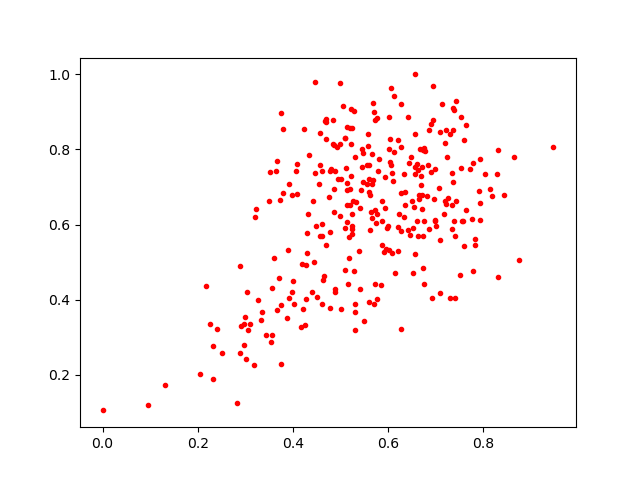

The data file committed next to this chart (first rows):
0.5279457, 0.47515804
0.7308, 0.84
0.2978, 0.3357
0.657, 0.5205
0.4065, 0.7426
0.8655, 0.7803
0.4635, 0.4533
0.5254, 0.8568
0.2402, 0.3226
0.5386, 0.5285
0.4919, 0.8067
0.6603, 0.6099
0.5554, 0.7078
0.4287, 0.5251
0.734, 0.736
0.5939, 0.6438
0.5693, 0.9234
0.6564, 0.8401
0.4298, 0.5773
0.6469, 0.5711
0.4613, 0.7438
0.6332, 0.7342
0.5688, 0.719
0.09589, 0.1186
0.4575, 0.7598
0.6426, 0.586
0.42, 0.4953
0.556, 0.7599
0.6645, 0.6799
0.4084, 0.6825
0.6104, 0.7161
0.5128, 0.7101
0.2169, 0.4373
0.661, 0.7608
0.6266, 0.321
0.6213, 0.5943
0.5799, 0.7432
0.6081, 0.5237
0.3748, 0.3859
0.4774, 0.5803
0.4315, 0.6286
0.5265, 0.6629
0.7227, 0.6542
0.7388, 0.6102
0.3898, 0.5323
0.7348, 0.588
0.291, 0.3288
0.4565, 0.5706
0.5246, 0.5754
0.4163, 0.3282
0.2983, 0.2784
0.727, 0.6713
0.3725, 0.6654
0.5844, 0.4398
0.7782, 0.7649
0.6425, 0.8858
0.6813, 0.6757
0.6979, 0.7467
0.6851, 0.7587
0.2332, 0.2754
0.561, 0.7203
... 254 more rows
